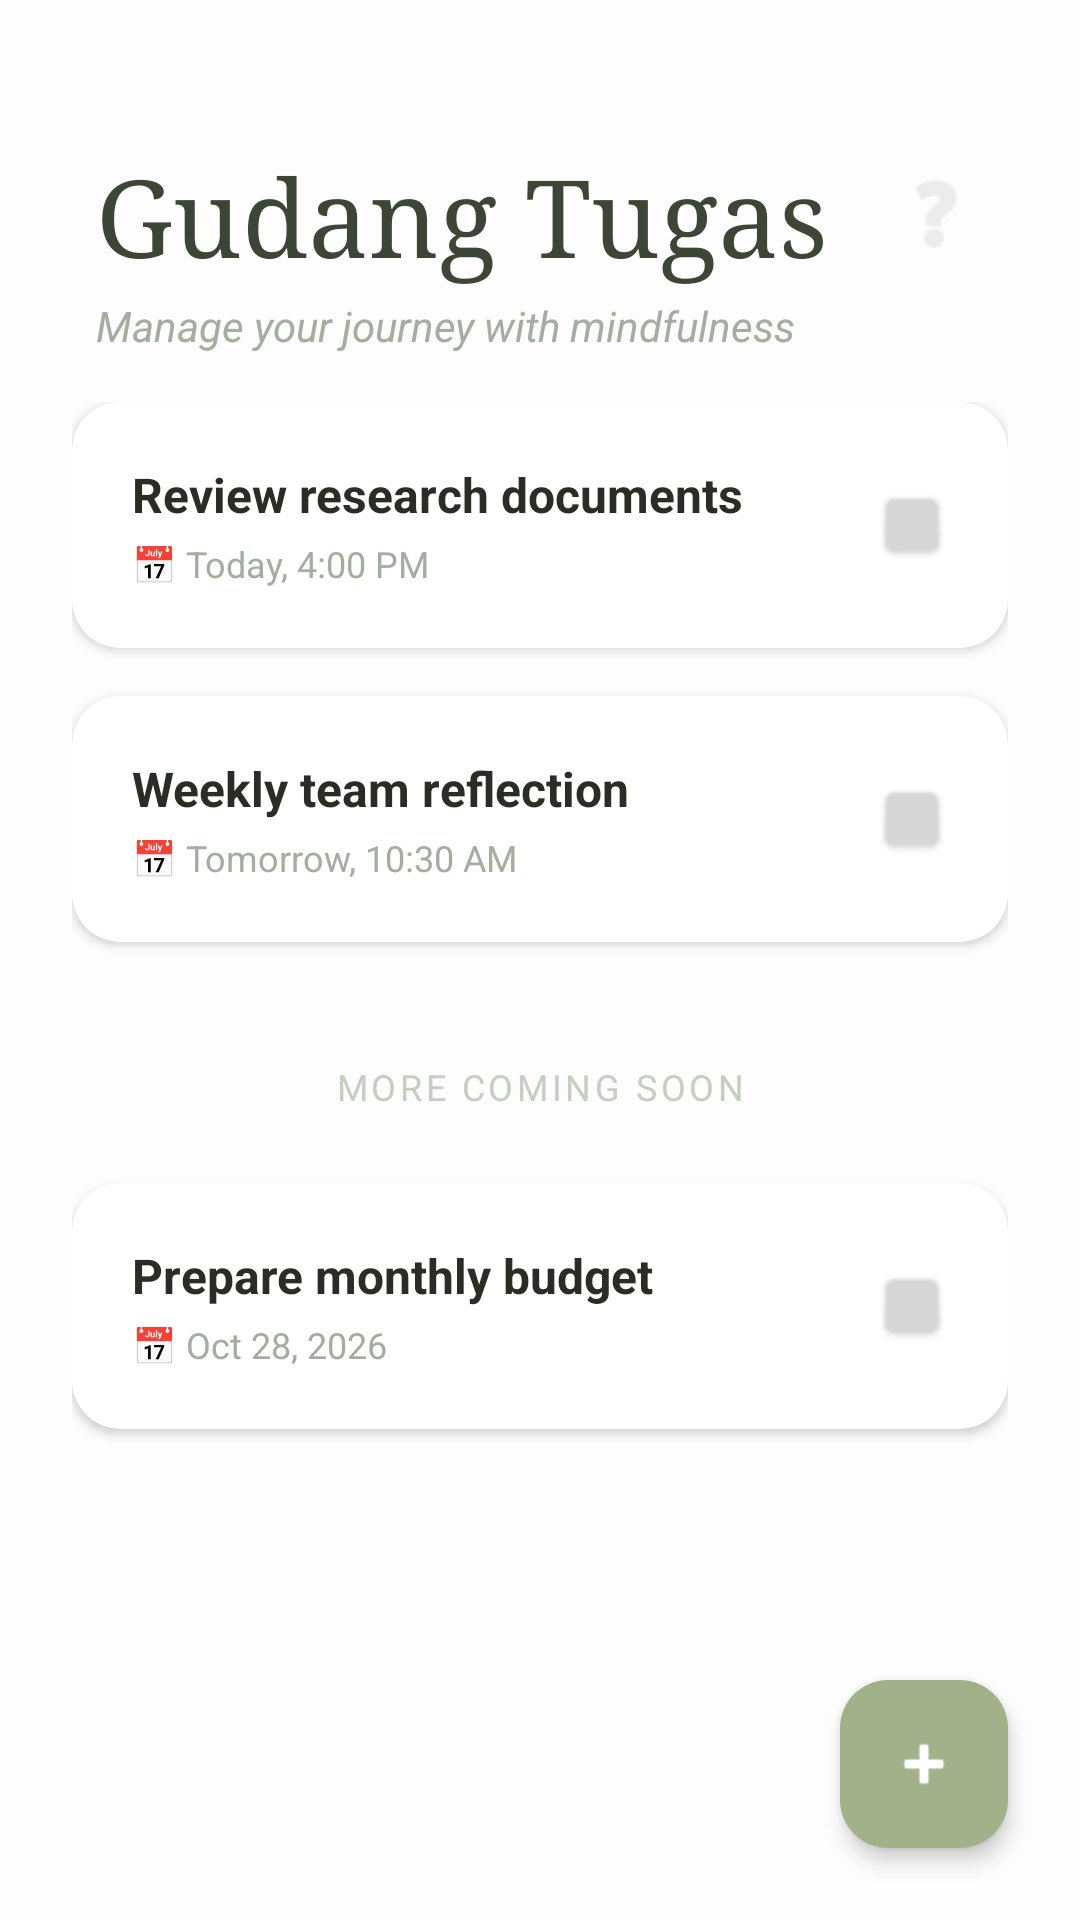

The Android layout XML behind this screen, and the referenced resources:
<!-- AndroidManifest.xml: application theme Theme.Reflow -->
<!-- res/layout/fragment_list.xml -->
<?xml version="1.0" encoding="utf-8"?>
<androidx.constraintlayout.widget.ConstraintLayout xmlns:android="http://schemas.android.com/apk/res/android"
    xmlns:app="http://schemas.android.com/apk/res-auto"
    android:layout_width="match_parent"
    android:layout_height="match_parent"
    android:background="#FCFDFC">

    <LinearLayout
        android:id="@+id/headerArea"
        android:layout_width="match_parent"
        android:layout_height="wrap_content"
        android:orientation="vertical"
        android:paddingHorizontal="32dp"
        android:paddingTop="48dp"
        android:paddingBottom="16dp"
        app:layout_constraintTop_toTopOf="parent">

        <RelativeLayout
            android:layout_width="match_parent"
            android:layout_height="wrap_content">

            <TextView
                android:id="@+id/tvTitle"
                android:layout_width="wrap_content"
                android:layout_height="wrap_content"
                android:fontFamily="serif"
                android:text="Gudang Tugas"
                android:textColor="#3D4536"
                android:textSize="36sp" />

            <ImageView
                android:layout_width="32dp"
                android:layout_height="32dp"
                android:layout_alignParentEnd="true"
                android:layout_centerVertical="true"
                android:src="@android:drawable/ic_menu_help"
                app:tint="#E0E0E0" />
        </RelativeLayout>

        <TextView
            android:layout_width="wrap_content"
            android:layout_height="wrap_content"
            android:layout_marginTop="4dp"
            android:text="Manage your journey with mindfulness"
            android:textColor="#A4AEA0"
            android:textSize="14sp"
            android:textStyle="italic" />
    </LinearLayout>

    <ScrollView
        android:layout_width="match_parent"
        android:layout_height="0dp"
        android:clipToPadding="false"
        android:paddingBottom="80dp"
        app:layout_constraintBottom_toBottomOf="parent"
        app:layout_constraintTop_toBottomOf="@id/headerArea">

        <LinearLayout
            android:layout_width="match_parent"
            android:layout_height="wrap_content"
            android:orientation="vertical"
            android:paddingHorizontal="24dp">

            <com.google.android.material.card.MaterialCardView
                android:layout_width="match_parent"
                android:layout_height="wrap_content"
                android:layout_marginBottom="16dp"
                app:cardBackgroundColor="#FFFFFF"
                app:cardCornerRadius="16dp"
                app:cardElevation="2dp"
                app:strokeWidth="0dp">

                <RelativeLayout
                    android:layout_width="match_parent"
                    android:layout_height="wrap_content"
                    android:padding="20dp">

                    <TextView
                        android:id="@+id/task1"
                        android:layout_width="wrap_content"
                        android:layout_height="wrap_content"
                        android:text="Review research documents"
                        android:textColor="#292D25"
                        android:textSize="16sp"
                        android:textStyle="bold" />

                    <TextView
                        android:layout_width="wrap_content"
                        android:layout_height="wrap_content"
                        android:layout_below="@id/task1"
                        android:layout_marginTop="4dp"
                        android:text="📅 Today, 4:00 PM"
                        android:textColor="#A4AEA0"
                        android:textSize="12sp" />

                    <ImageView
                        android:layout_width="24dp"
                        android:layout_height="24dp"
                        android:layout_alignParentEnd="true"
                        android:layout_centerVertical="true"
                        android:src="@android:drawable/checkbox_off_background"
                        app:tint="#D6D6D6" />
                </RelativeLayout>
            </com.google.android.material.card.MaterialCardView>

            <com.google.android.material.card.MaterialCardView
                android:layout_width="match_parent"
                android:layout_height="wrap_content"
                android:layout_marginBottom="16dp"
                app:cardBackgroundColor="#FFFFFF"
                app:cardCornerRadius="16dp"
                app:cardElevation="2dp"
                app:strokeWidth="0dp">

                <RelativeLayout
                    android:layout_width="match_parent"
                    android:layout_height="wrap_content"
                    android:padding="20dp">

                    <TextView
                        android:id="@+id/task2"
                        android:layout_width="wrap_content"
                        android:layout_height="wrap_content"
                        android:text="Weekly team reflection"
                        android:textColor="#292D25"
                        android:textSize="16sp"
                        android:textStyle="bold" />

                    <TextView
                        android:layout_width="wrap_content"
                        android:layout_height="wrap_content"
                        android:layout_below="@id/task2"
                        android:layout_marginTop="4dp"
                        android:text="📅 Tomorrow, 10:30 AM"
                        android:textColor="#A4AEA0"
                        android:textSize="12sp" />

                    <ImageView
                        android:layout_width="24dp"
                        android:layout_height="24dp"
                        android:layout_alignParentEnd="true"
                        android:layout_centerVertical="true"
                        android:src="@android:drawable/checkbox_off_background"
                        app:tint="#D6D6D6" />
                </RelativeLayout>
            </com.google.android.material.card.MaterialCardView>

            <TextView
                android:layout_width="match_parent"
                android:layout_height="wrap_content"
                android:layout_marginVertical="24dp"
                android:letterSpacing="0.1"
                android:text="MORE COMING SOON"
                android:textAlignment="center"
                android:textColor="#C5CFC1"
                android:textSize="12sp" />

            <com.google.android.material.card.MaterialCardView
                android:layout_width="match_parent"
                android:layout_height="wrap_content"
                android:layout_marginBottom="16dp"
                app:cardBackgroundColor="#FFFFFF"
                app:cardCornerRadius="16dp"
                app:cardElevation="2dp"
                app:strokeWidth="0dp">

                <RelativeLayout
                    android:layout_width="match_parent"
                    android:layout_height="wrap_content"
                    android:padding="20dp">

                    <TextView
                        android:id="@+id/task3"
                        android:layout_width="wrap_content"
                        android:layout_height="wrap_content"
                        android:text="Prepare monthly budget"
                        android:textColor="#292D25"
                        android:textSize="16sp"
                        android:textStyle="bold" />

                    <TextView
                        android:layout_width="wrap_content"
                        android:layout_height="wrap_content"
                        android:layout_below="@id/task3"
                        android:layout_marginTop="4dp"
                        android:text="📅 Oct 28, 2026"
                        android:textColor="#A4AEA0"
                        android:textSize="12sp" />

                    <ImageView
                        android:layout_width="24dp"
                        android:layout_height="24dp"
                        android:layout_alignParentEnd="true"
                        android:layout_centerVertical="true"
                        android:src="@android:drawable/checkbox_off_background"
                        app:tint="#D6D6D6" />
                </RelativeLayout>
            </com.google.android.material.card.MaterialCardView>

        </LinearLayout>
    </ScrollView>

    <com.google.android.material.floatingactionbutton.FloatingActionButton
        android:id="@+id/fabAdd"
        android:layout_width="wrap_content"
        android:layout_height="wrap_content"
        android:layout_marginEnd="24dp"
        android:layout_marginBottom="24dp"
        android:src="@android:drawable/ic_input_add"
        app:backgroundTint="#A3B18A"
        app:layout_constraintBottom_toBottomOf="parent"
        app:layout_constraintEnd_toEndOf="parent"
        app:tint="#FFFFFF"
        app:borderWidth="0dp"
        app:elevation="4dp"/>

</androidx.constraintlayout.widget.ConstraintLayout>
<!-- resources referenced by this layout -->
<resources>
  <style name="Theme.Reflow" parent="Base.Theme.Reflow" />
  <style name="Base.Theme.Reflow" parent="Theme.Material3.DayNight.NoActionBar">
          
          
      </style>
</resources>
